Labelled photos from "data", an image-classification folder in Kymer0615/GraffitiTagGeneration. The possible labels are: graffiti, text.

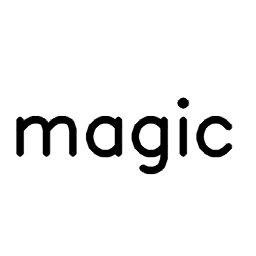
Label: text

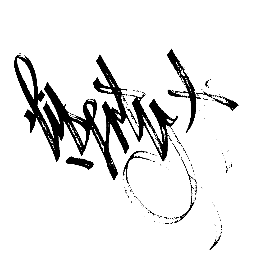
Label: graffiti

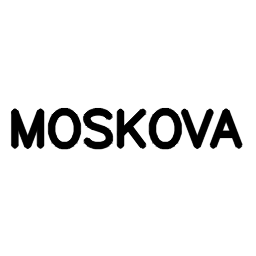
Label: text

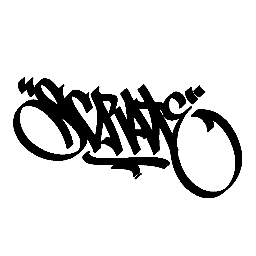
Label: graffiti

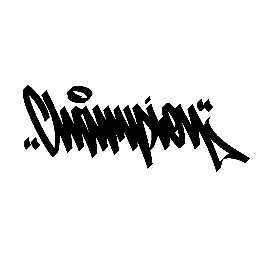
Label: graffiti

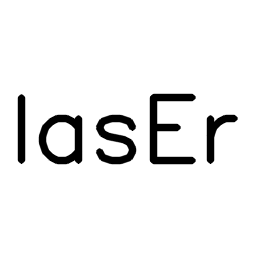
Label: text
